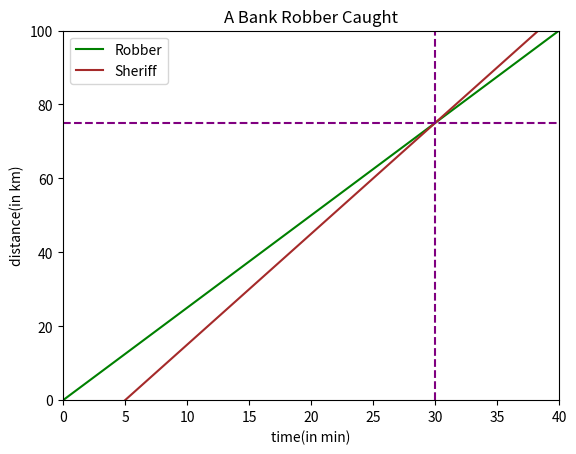

Source code (Python):
import numpy as np
import matplotlib.pyplot as plt

# 시간과 거리 데이터 설정
time = np.linspace(0, 40, 1000)  # 0에서 40분까지 1000개의 시간 좌표 생성

# 강도와 보안관의 이동 거리 계산
distance_robber = 2.5 * time  # 강도가 이동한 거리 (속도: 2.5 km/min)
distance_sheriff = 3 * (time - 5)  # 보안관이 5분 늦게 출발 (속도: 3 km/min)

# 그래프 그리기
fig, ax = plt.subplots()
plt.title('A Bank Robber Caught')  # 제목 설정
plt.xlabel('time(in min)')  # x축 레이블
plt.ylabel('distance(in km)')  # y축 레이블
ax.set_xlim([0, 40])  # x축 범위 설정
ax.set_ylim([0, 100])  # y축 범위 설정
ax.plot(time, distance_robber, c='green', label='Robber')  # 강도 거리 그래프
ax.plot(time, distance_sheriff, c='brown', label='Sheriff')  # 보안관 거리 그래프

# 30분에서 수직선, 75km에서 수평선 추가
plt.axvline(x=30, color='purple', linestyle='--')  # 수직선
plt.axhline(y=75, color='purple', linestyle='--')  # 수평선

plt.legend()  # 범례 추가
plt.show()  # 그래프 표시